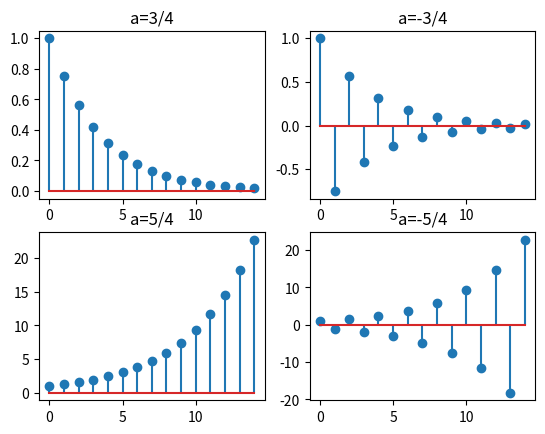

Here is the Python script that generated this plot:
"""
    离散信号表示之指数序列
"""
import numpy as np
import matplotlib.pyplot as plt
n = np.arange(0, 15)
a = 3.0/4
f = a**n
plt.subplot(221)
plt.title(u'a=3/4')
plt.stem(n, f)
a = -3.0/4
f = a**n
plt.subplot(222)
plt.title(u'a=-3/4')
plt.stem(n, f)
a = 5.0/4
f = a**n
plt.subplot(223)
plt.title(u'a=5/4')
plt.stem(n, f)
a = -5.0/4
f = a**n
plt.subplot(224)
plt.title(u'a=-5/4')
plt.stem(n, f)
plt.show()
